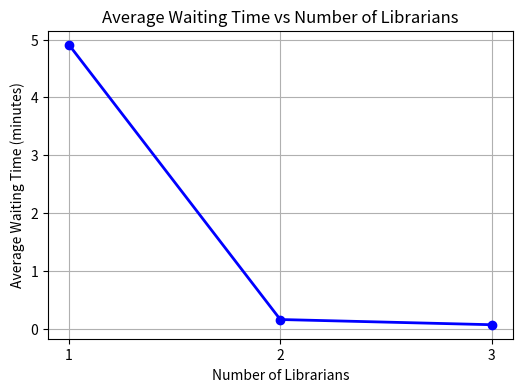
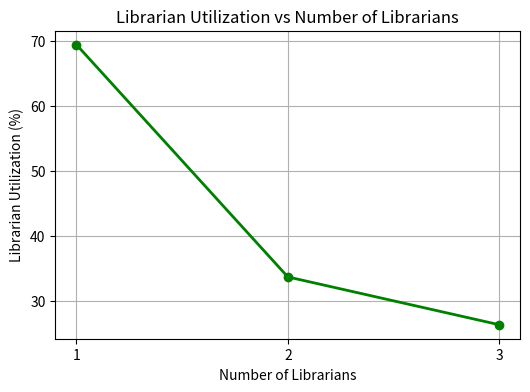
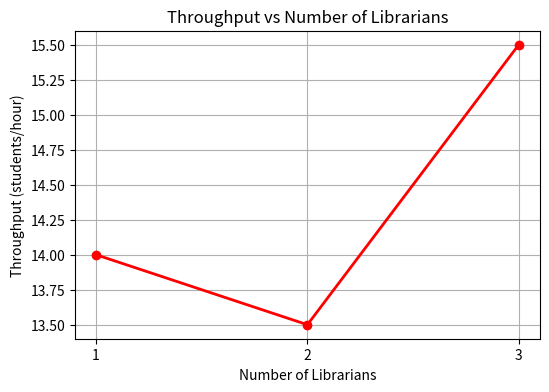
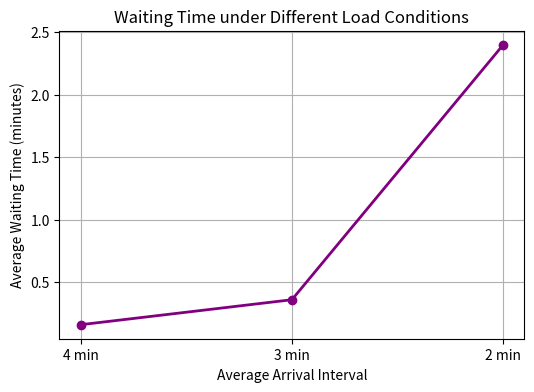
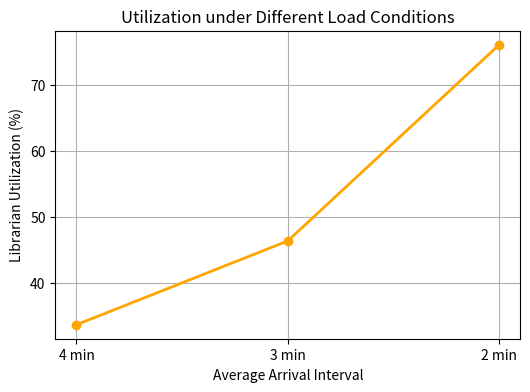

Write Python code to recreate these figures, in order.
import matplotlib.pyplot as plt

# Simulation Results

# Varying number of librarians (arrival interval = 4 min)
librarians = [1, 2, 3]
avg_wait_time = [4.91, 0.16, 0.07]
utilization = [69.42, 33.66, 26.30]  
throughput = [14.0, 13.5, 15.5]

# Different load conditions (2 librarians)
arrival_rates = ["4 min", "3 min", "2 min"]
load_avg_wait = [0.16, 0.36, 2.40]
load_utilization = [33.66, 46.34, 76.02]

# 1. Average Waiting Time vs Number of Librarians
plt.figure(figsize=(6,4))
plt.plot(librarians, avg_wait_time, marker='o', color='blue', linewidth=2)
plt.xlabel("Number of Librarians")
plt.ylabel("Average Waiting Time (minutes)")
plt.title("Average Waiting Time vs Number of Librarians")
plt.grid(True)
plt.xticks(librarians)
plt.show()

# 2. Librarian Utilization vs Number of Librarians
plt.figure(figsize=(6,4))
plt.plot(librarians, utilization, marker='o', color='green', linewidth=2)
plt.xlabel("Number of Librarians")
plt.ylabel("Librarian Utilization (%)")
plt.title("Librarian Utilization vs Number of Librarians")
plt.grid(True)
plt.xticks(librarians)
plt.show()

# 3. Throughput vs Number of Librarians
plt.figure(figsize=(6,4))
plt.plot(librarians, throughput, marker='o', color='red', linewidth=2)
plt.xlabel("Number of Librarians")
plt.ylabel("Throughput (students/hour)")
plt.title("Throughput vs Number of Librarians")
plt.grid(True)
plt.xticks(librarians)
plt.show()

# 4. Average Waiting Time under Different Load Conditions
plt.figure(figsize=(6,4))
plt.plot(arrival_rates, load_avg_wait, marker='o', color='purple', linewidth=2)
plt.xlabel("Average Arrival Interval")
plt.ylabel("Average Waiting Time (minutes)")
plt.title("Waiting Time under Different Load Conditions")
plt.grid(True)
plt.show()

# 5. Librarian Utilization under Different Load Conditions
plt.figure(figsize=(6,4))
plt.plot(arrival_rates, load_utilization, marker='o', color='orange', linewidth=2)
plt.xlabel("Average Arrival Interval")
plt.ylabel("Librarian Utilization (%)")
plt.title("Utilization under Different Load Conditions")
plt.grid(True)
plt.show()
